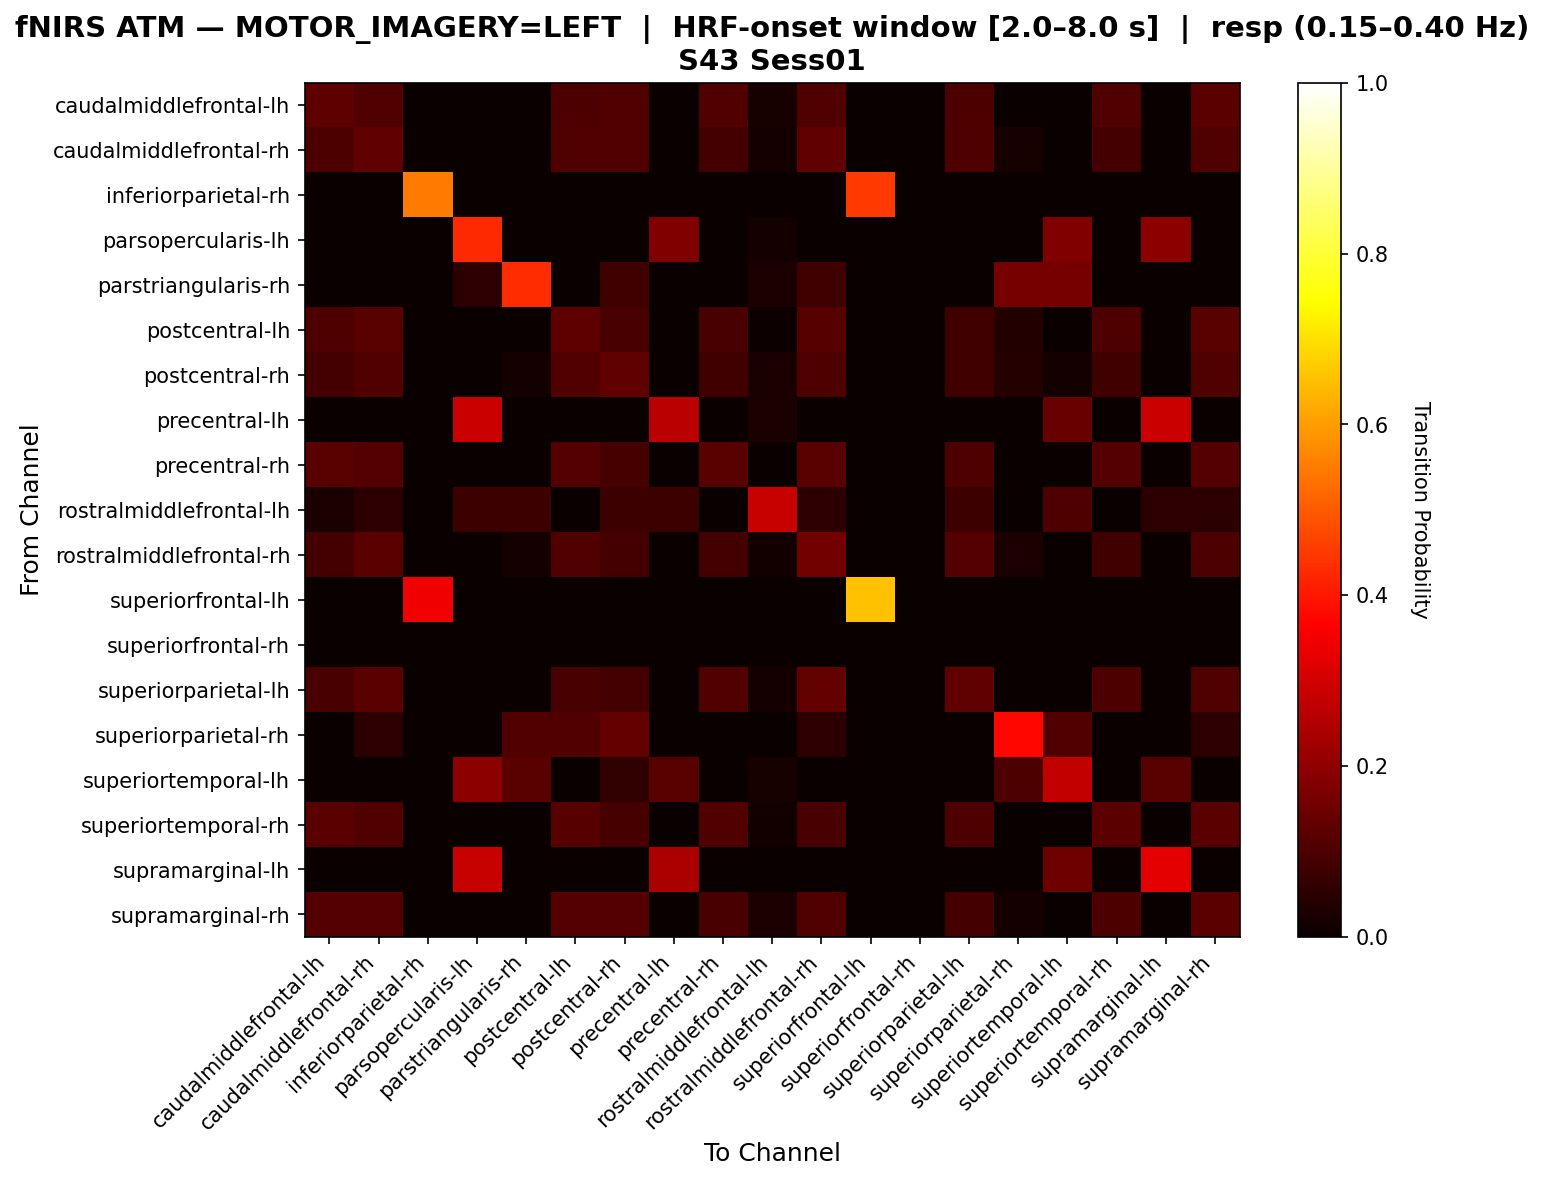

Data behind this chart, as committed beside it:
, caudalmiddlefrontal-lh, caudalmiddlefrontal-rh, inferiorparietal-rh, parsopercularis-lh, parstriangularis-rh, postcentral-lh, postcentral-rh, precentral-lh, precentral-rh, rostralmiddlefrontal-lh, rostralmiddlefrontal-rh, superiorfrontal-lh, superiorfrontal-rh, superiorparietal-lh, superiorparietal-rh, superiortemporal-lh, superiortemporal-rh, supramarginal-lh, supramarginal-rh
caudalmiddlefrontal-lh, 0.1288, 0.1061, 0.0, 0.0, 0.0, 0.09848, 0.1061, 0.0, 0.1061, 0.02273, 0.1061, 0.0, 0.0, 0.09848, 0.0, 0.0, 0.1061, 0.0, 0.1212
caudalmiddlefrontal-rh, 0.09783, 0.1304, 0.0, 0.0, 0.0, 0.1087, 0.1087, 0.0, 0.08696, 0.0163, 0.1304, 0.0, 0.0, 0.1033, 0.02174, 0.0, 0.08696, 0.0, 0.1087
inferiorparietal-rh, 0.0, 0.0, 0.55, 0.0, 0.0, 0.0, 0.0, 0.0, 0.0, 0.0, 0.0, 0.45, 0.0, 0.0, 0.0, 0.0, 0.0, 0.0, 0.0
parsopercularis-lh, 0.0, 0.0, 0.0, 0.4286, 0.0, 0.0, 0.0, 0.1786, 0.0, 0.01786, 0.0, 0.0, 0.0, 0.0, 0.0, 0.1786, 0.0, 0.1964, 0.0
parstriangularis-rh, 0.0, 0.0, 0.0, 0.05405, 0.4324, 0.0, 0.08108, 0.0, 0.0, 0.02703, 0.08108, 0.0, 0.0, 0.0, 0.1622, 0.1622, 0.0, 0.0, 0.0
postcentral-lh, 0.1018, 0.1198, 0.0, 0.0, 0.0, 0.1257, 0.09581, 0.0, 0.09581, 0.005988, 0.1138, 0.0, 0.0, 0.08383, 0.03593, 0.0, 0.1018, 0.0, 0.1198
postcentral-rh, 0.08982, 0.1078, 0.0, 0.0, 0.01796, 0.1078, 0.1317, 0.0, 0.08383, 0.02395, 0.1018, 0.0, 0.0, 0.08383, 0.04192, 0.01796, 0.08383, 0.0, 0.1078
precentral-lh, 0.0, 0.0, 0.0, 0.2857, 0.0, 0.0, 0.0, 0.2619, 0.0, 0.02381, 0.0, 0.0, 0.0, 0.0, 0.0, 0.1429, 0.0, 0.2857, 0.0
precentral-rh, 0.1189, 0.1119, 0.0, 0.0, 0.0, 0.1119, 0.09091, 0.0, 0.1189, 0.0, 0.1189, 0.0, 0.0, 0.1049, 0.0, 0.0, 0.1119, 0.0, 0.1119
rostralmiddlefrontal-lh, 0.02564, 0.05128, 0.0, 0.07692, 0.07692, 0.0, 0.07692, 0.07692, 0.0, 0.2821, 0.05128, 0.0, 0.0, 0.07692, 0.0, 0.1026, 0.0, 0.05128, 0.05128
rostralmiddlefrontal-rh, 0.08824, 0.1235, 0.0, 0.0, 0.01765, 0.1059, 0.08824, 0.0, 0.08824, 0.01176, 0.1588, 0.0, 0.0, 0.1118, 0.02353, 0.0, 0.08235, 0.0, 0.1
superiorfrontal-lh, 0.0, 0.0, 0.3462, 0.0, 0.0, 0.0, 0.0, 0.0, 0.0, 0.0, 0.0, 0.6538, 0.0, 0.0, 0.0, 0.0, 0.0, 0.0, 0.0
superiorfrontal-rh, 0.0, 0.0, 0.0, 0.0, 0.0, 0.0, 0.0, 0.0, 0.0, 0.0, 0.0, 0.0, 0.0, 0.0, 0.0, 0.0, 0.0, 0.0, 0.0
superiorparietal-lh, 0.09467, 0.1243, 0.0, 0.0, 0.0, 0.09467, 0.08876, 0.0, 0.1065, 0.01775, 0.1361, 0.0, 0.0, 0.1302, 0.0, 0.0, 0.1006, 0.0, 0.1065
superiorparietal-rh, 0.0, 0.05405, 0.0, 0.0, 0.1081, 0.1081, 0.1351, 0.0, 0.0, 0.0, 0.05405, 0.0, 0.0, 0.0, 0.3784, 0.1081, 0.0, 0.0, 0.05405
superiortemporal-lh, 0.0, 0.0, 0.0, 0.1961, 0.1176, 0.0, 0.05882, 0.1176, 0.0, 0.01961, 0.0, 0.0, 0.0, 0.0, 0.09804, 0.2745, 0.0, 0.1176, 0.0
superiortemporal-rh, 0.1212, 0.1091, 0.0, 0.0, 0.0, 0.1152, 0.09091, 0.0, 0.1091, 0.01212, 0.09697, 0.0, 0.0, 0.103, 0.0, 0.0, 0.1212, 0.0, 0.1212
supramarginal-lh, 0.0, 0.0, 0.0, 0.2826, 0.0, 0.0, 0.0, 0.2391, 0.0, 0.0, 0.0, 0.0, 0.0, 0.0, 0.0, 0.1522, 0.0, 0.3261, 0.0
supramarginal-rh, 0.1118, 0.1118, 0.0, 0.0, 0.0, 0.1118, 0.1118, 0.0, 0.09412, 0.02353, 0.1059, 0.0, 0.0, 0.08824, 0.01765, 0.0, 0.1, 0.0, 0.1235
